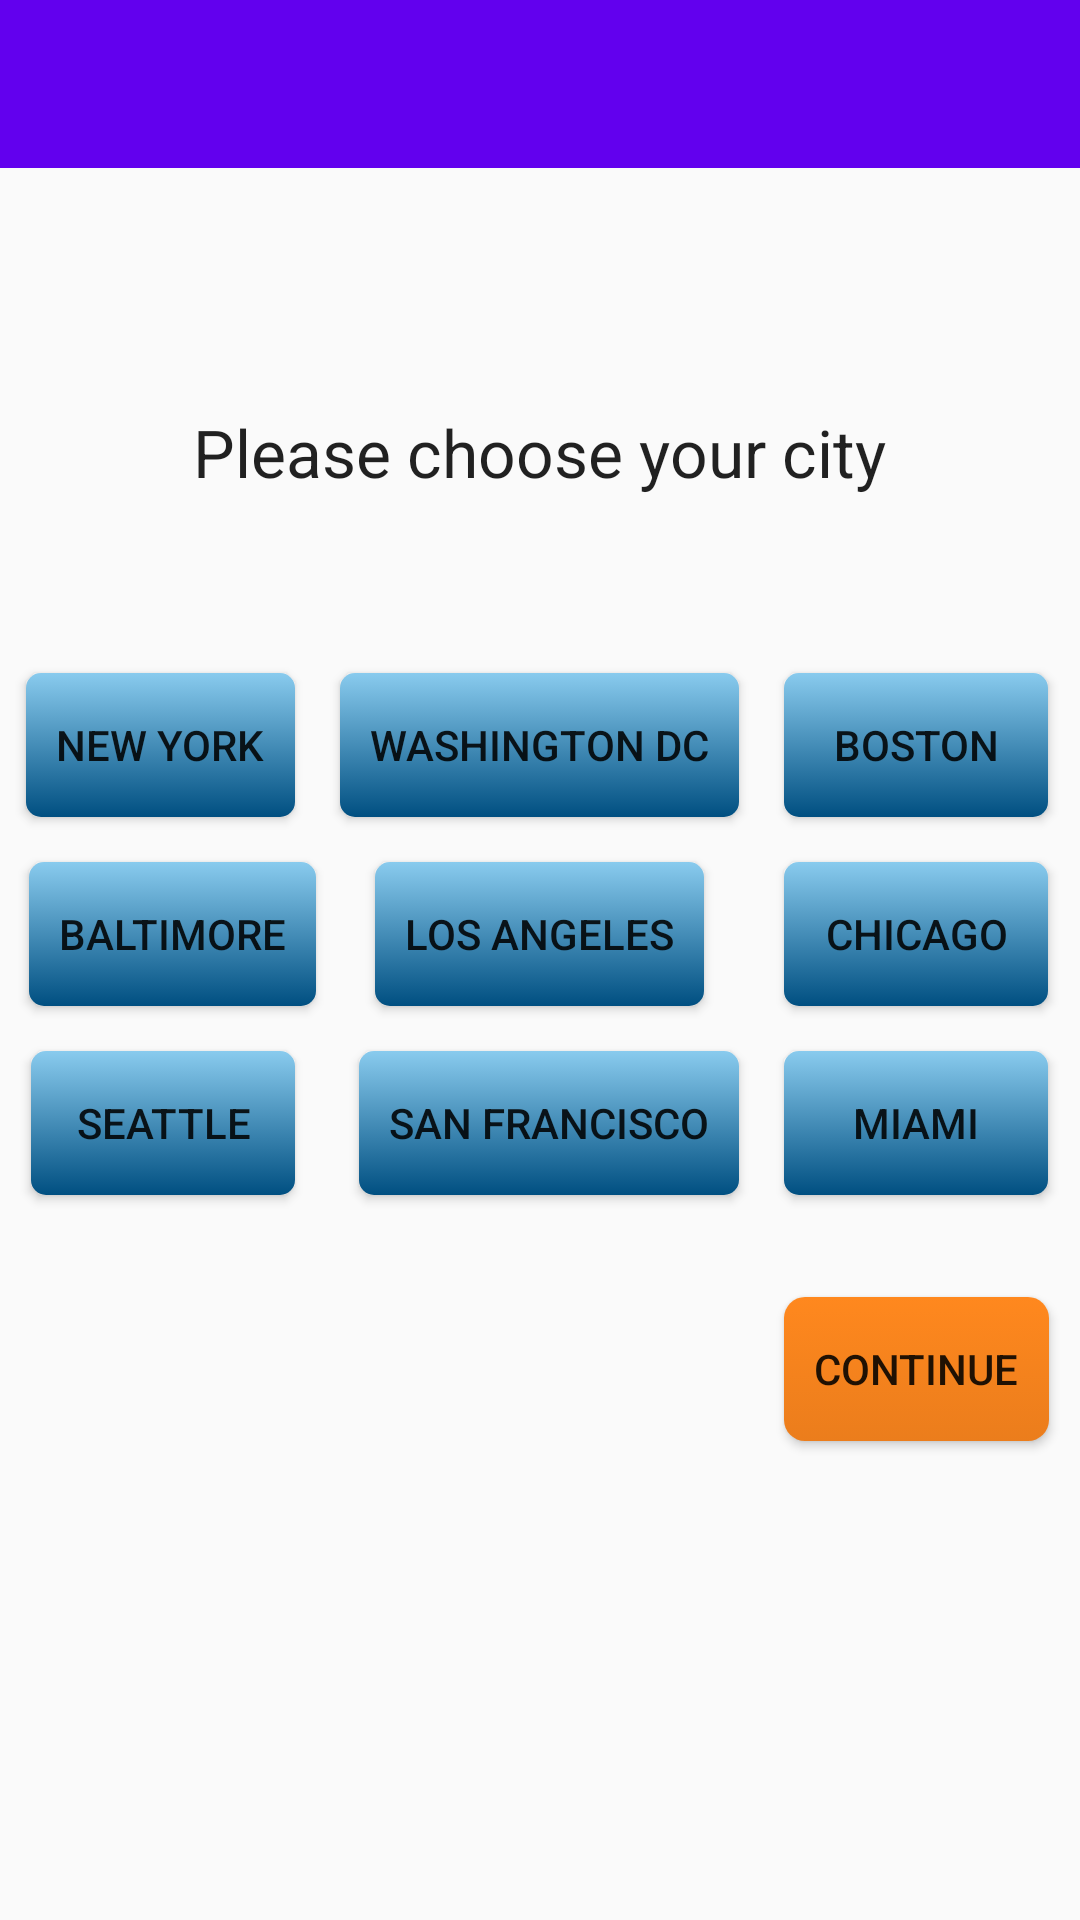

Android layout source for this screen:
<!-- AndroidManifest.xml: application theme AppTheme -->
<!-- res/layout/activity_select_city.xml -->
<?xml version="1.0" encoding="utf-8"?>
<android.support.v4.widget.DrawerLayout
    xmlns:android="http://schemas.android.com/apk/res/android"
    android:id="@+id/drawer_layout_selectCity"
    android:layout_width="match_parent"
    android:layout_height="match_parent">

    

    <RelativeLayout xmlns:android="http://schemas.android.com/apk/res/android"
        xmlns:app="http://schemas.android.com/apk/res-auto"
        xmlns:tools="http://schemas.android.com/tools"
        android:layout_width="match_parent"
        android:layout_height="match_parent"
        android:fitsSystemWindows="true"
        tools:context=".CreateTrip.SelectCityActivity">

        <include
            layout="@layout/toolbar_default"
            android:layout_width="match_parent"
            android:layout_height="wrap_content"/>



<RelativeLayout xmlns:android="http://schemas.android.com/apk/res/android"
    android:orientation="vertical" android:layout_width="match_parent"
    android:layout_height="match_parent"
    android:layout_marginTop="?attr/actionBarSize">

    <Button
        android:layout_width="wrap_content"
        android:layout_height="wrap_content"
        android:id="@+id/button_city_newyork"
        android:layout_marginTop="59dp"
        android:text="@string/newyork"
        android:background="@drawable/bg_button"
        android:layout_below="@+id/textView3"
        android:layout_alignRight="@+id/button_city_seattle"
        android:layout_alignEnd="@+id/button_city_seattle" />

    <Button
        android:layout_width="wrap_content"
        android:layout_height="wrap_content"
        android:text="@string/miami"
        android:layout_marginLeft="15dp"
        android:background="@drawable/bg_button"
        android:id="@+id/button_city_miami"
        android:layout_alignTop="@+id/button_city_sanfrancisco"
        android:layout_toRightOf="@+id/button_city_dc"
        android:layout_toEndOf="@+id/button_city_dc" />

    <Button
        android:layout_width="wrap_content"
        android:layout_height="wrap_content"
        android:text="@string/baltimore"
        android:id="@+id/button_city_baltimore"
        android:layout_marginRight="8dp"
        android:background="@drawable/bg_button"
        android:layout_gravity="center_horizontal"
        android:layout_alignTop="@+id/button_city_losangeles"
        android:layout_toLeftOf="@+id/button_city_dc"
        android:layout_toStartOf="@+id/button_city_dc" />

    <Button
        android:layout_width="wrap_content"
        android:layout_height="wrap_content"
        android:text="@string/seattle"
        android:id="@+id/button_city_seattle"
        android:layout_marginRight="15dp"
        android:background="@drawable/bg_button"
        android:layout_gravity="center_horizontal"
        android:layout_alignTop="@+id/button_city_sanfrancisco"
        android:layout_toLeftOf="@+id/button_city_dc"
        android:layout_toStartOf="@+id/button_city_dc" />

    <Button
        android:layout_width="wrap_content"
        android:layout_height="wrap_content"
        android:text="@string/boston"
        android:background="@drawable/bg_button"
        android:layout_marginBottom="15dp"
        android:id="@+id/button_city_boston"
        android:layout_above="@+id/button_city_chicago"
        android:layout_alignLeft="@+id/button_city_chicago"
        android:layout_alignStart="@+id/button_city_chicago" />

    <Button
        android:layout_width="wrap_content"
        android:layout_height="wrap_content"
        android:text="@string/dc"
        android:id="@+id/button_city_dc"
        android:background="@drawable/bg_button"
        android:layout_gravity="center_horizontal"
        android:layout_alignTop="@+id/button_city_newyork"
        android:layout_centerHorizontal="true" />

    <Button
        android:layout_width="wrap_content"
        android:layout_height="wrap_content"
        android:background="@drawable/bg_button"
        android:text="@string/sanfrancisco"
        android:layout_marginTop="15dp"
        android:id="@+id/button_city_sanfrancisco"
        android:layout_gravity="center_horizontal"
        android:layout_below="@+id/button_city_losangeles"
        android:layout_toLeftOf="@+id/button_city_miami"
        android:layout_toStartOf="@+id/button_city_miami"/>


    <Button
        android:layout_width="wrap_content"
        android:layout_height="wrap_content"
        android:text="@string/losangeles"
        android:layout_marginTop="15dp"
        android:background="@drawable/bg_button"
        android:id="@+id/button_city_losangeles"
        android:layout_gravity="center_horizontal"
        android:layout_below="@+id/button_city_dc"
        android:layout_centerHorizontal="true" />

    <Button
        android:layout_width="wrap_content"
        android:layout_height="wrap_content"
        android:text="@string/chicago"
        android:id="@+id/button_city_chicago"
        android:background="@drawable/bg_button"
        android:layout_gravity="center_horizontal"
        android:layout_alignTop="@+id/button_city_losangeles"
        android:layout_alignLeft="@+id/button_city_miami"
        android:layout_alignStart="@+id/button_city_miami" />

    <TextView
        android:layout_width="wrap_content"
        android:layout_height="wrap_content"
        android:textAppearance="?android:attr/textAppearanceLarge"
        android:text="@string/city_choice_message"
        android:id="@+id/textView3"
        android:layout_below="@+id/toolbar_default"
        android:layout_centerHorizontal="true"
        android:layout_marginTop="80dp" />

    <Button
        android:layout_width="wrap_content"
        android:layout_height="wrap_content"
        android:text="@string/continue_button_message"
        android:id="@+id/button_continue"
        android:layout_marginTop="34dp"
        android:background="@drawable/button_general"
        android:layout_below="@+id/button_city_miami"
        android:layout_alignLeft="@+id/button_city_miami"
        android:layout_alignStart="@+id/button_city_miami" />


        </RelativeLayout>


        </RelativeLayout>

    
    <include
        layout="@layout/drawer_view"
        android:id="@+id/left_drawer_selectCity"
        android:layout_width="200dp"
        android:layout_height="fill_parent"
        android:layout_gravity="start"
        android:layout_marginTop="?attr/actionBarSize"/>

</android.support.v4.widget.DrawerLayout>
<!-- res/layout/toolbar_default.xml (included above) -->
<?xml version="1.0" encoding="utf-8"?>
<android.support.design.widget.AppBarLayout
    xmlns:android="http://schemas.android.com/apk/res/android"
    xmlns:app="http://schemas.android.com/apk/res-auto"
    xmlns:tools="http://schemas.android.com/tools"
    android:layout_width="match_parent"
    android:layout_height="wrap_content"
    android:theme="@style/AppTheme.AppBarOverlay">

<android.support.v7.widget.Toolbar
    android:id="@+id/toolbar_default"
    android:layout_width="match_parent"
    android:layout_height="?attr/actionBarSize"
    android:background="?attr/colorPrimary"
    app:popupTheme="@style/AppTheme.PopupOverlay" />

</android.support.design.widget.AppBarLayout>
<!-- res/layout/drawer_view.xml (included above) -->
<?xml version="1.0" encoding="utf-8"?>
<ListView
    xmlns:android="http://schemas.android.com/apk/res/android"
    android:id="@+id/left_drawer_default"
    android:layout_width="200dp"
    android:layout_height="fill_parent"
    android:choiceMode="singleChoice"
    android:divider="@android:color/transparent"
    android:dividerHeight="0dp"
    android:background="@android:color/white"/>
<!-- resources referenced by this layout -->
<resources>
  <!-- drawable bg_button (drawable) -->
  <?xml version="1.0" encoding="UTF-8"?>
  <selector xmlns:android="http://schemas.android.com/apk/res/android">
      <item android:state_selected="true" >
          <shape>
              <solid
                  android:color="#004F81" />
              <corners
                  android:radius="5dp" />
              <padding
                  android:left="10dp"
                  android:top="10dp"
                  android:right="10dp"
                  android:bottom="10dp" />
          </shape>
      </item>
      <item>
          <shape>
              <gradient
                  android:startColor="#89cbee"
                  android:endColor="#004F81"
                  android:angle="270" />
              <corners
                  android:radius="5dp" />
              <padding
                  android:left="10dp"
                  android:top="10dp"
                  android:right="10dp"
                  android:bottom="10dp" />
          </shape>
      </item>
  
  </selector>
  <!-- drawable button_general (drawable) -->
  <?xml version="1.0" encoding="utf-8"?>
  <selector xmlns:android="http://schemas.android.com/apk/res/android">
  
      <item>
          <shape>
              <gradient
                  android:startColor="#FF881E"
                  android:endColor="#EB7D1C"
                  android:angle="270" />
              <corners
                  android:radius="7dp" />
              <padding
                  android:left="10dp"
                  android:top="10dp"
                  android:right="10dp"
                  android:bottom="10dp" />
          </shape>
      </item>
  
  </selector>
  <string name="baltimore">Baltimore</string>
  <string name="boston">Boston</string>
  <string name="chicago">Chicago</string>
  <string name="city_choice_message">Please choose your city</string>
  <string name="continue_button_message">Continue</string>
  <string name="dc">Washington DC</string>
  <string name="losangeles">Los Angeles</string>
  <string name="miami">Miami</string>
  <string name="newyork">New York</string>
  <string name="sanfrancisco">San Francisco</string>
  <string name="seattle">Seattle</string>
  <style name="AppTheme.AppBarOverlay" parent="ThemeOverlay.AppCompat.Dark.ActionBar" />
  <style name="AppTheme.PopupOverlay" parent="ThemeOverlay.AppCompat.Light" />
  <style name="AppTheme" parent="Theme.AppCompat.Light.NoActionBar">
          
          <item name="colorPrimary">@color/colorPrimary</item>
          <item name="colorPrimaryDark">@color/colorPrimaryDark</item>
          <item name="colorAccent">@color/colorAccent</item>
      </style>
  <!-- not gathered from this repository: default colours our renderer supplied (Android Studio template values) -->
  <color name="colorPrimary">#FF6200EE</color>
  <color name="colorPrimaryDark">#FF3700B3</color>
  <color name="colorAccent">#FF03DAC5</color>
</resources>
